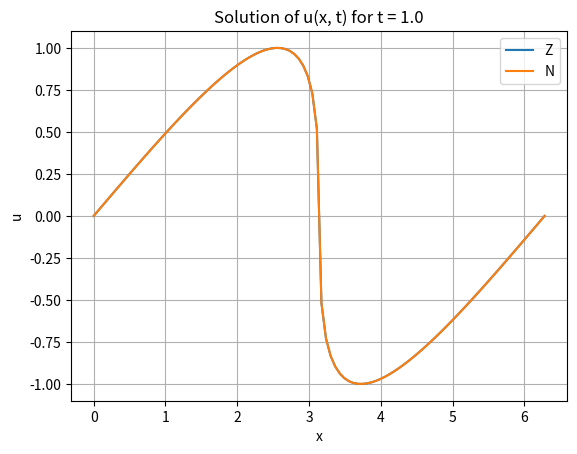

Generate this figure with matplotlib:
'''
Newton Raphson method for finding the roots of the implicit trancendental equation u(x,t) = sin(x - u*t)
'''
import numpy as np
import matplotlib.pyplot as plt

def f(u, x, t):
    return u - np.sin(x - u * t)

def df(u, x, t):
    return 1 + t * np.cos(x - u * t)

def newton_raphson(u0, x, t, tol=1e-7, max_iter=100):
    u = u0
    for iteration in range(max_iter):
        delta_u = f(u, x, t) / df(u, x, t)
        u = u - delta_u
        if np.any(np.abs(delta_u)) < tol:
            break
    return u, iteration

def initial_condition(x):
    return np.sin(x)

x = np.linspace(0, 2 * np.pi, 100)
t = 0.99
initial_guess = initial_condition(x)
solution, num_iterations = newton_raphson(initial_guess, x, t)
print(solution)
np.savetxt('solution.txt', solution)
x = np.linspace(0,2*np.pi,100)
# The value of u (obtained by finding zero of u - sin(x-u*t))in t = 0.99
u = [0.000000000000000000e+00, 3.189000531145801814e-02, 6.376369284805596949e-02, 9.560467868911368128e-02, 1.273964459002863148e-01, 1.591222762064163632e-01, 1.907651794367639930e-01, 2.223078199263856525e-01, 2.537324389909464961e-01, 2.850207725047786966e-01, 3.161539625003285114e-01, 3.471124615669083924e-01, 3.778759286525466554e-01, 4.084231146573533144e-01, 4.387317359412373774e-01, 4.687783335410965480e-01, 4.985381154875651033e-01, 5.279847791092407983e-01, 5.570903095872132837e-01, 5.858247502407482044e-01, 6.141559390412795194e-01, 6.420492046065638947e-01, 6.694670133394545752e-01, 6.963685573369563508e-01, 7.227092700551650539e-01, 7.484402532666997176e-01, 7.735075942981617381e-01, 7.978515464728578310e-01, 8.214055375143242133e-01, 8.440949595222217994e-01, 8.658356787294411161e-01, 8.865321816518552112e-01, 9.060752434781575992e-01, 9.243389599607354512e-01, 9.411769182010949475e-01, 9.564171823283718066e-01, 9.698556164773005639e-01, 9.812468237055425035e-01, 9.902915807098606749e-01, 9.966189728236373169e-01, 9.997602431811960511e-01, 9.991091702329822910e-01, 9.938594905931417145e-01, 9.829009029538432474e-01, 9.646347789178213450e-01, 9.366190860719695310e-01, 8.948014191227783298e-01, 8.315603430678832897e-01, 7.291058501704879014e-01, 5.182350239836372996e-01, -5.182350239836382988e-01, -7.291058501704884565e-01, -8.315603430678843999e-01, -8.948014191227781078e-01, -9.366190860719696420e-01, -9.646347789178211229e-01, -9.829009029538431363e-01, -9.938594905931416035e-01, -9.991091702329822910e-01, -9.997602431811960511e-01, -9.966189728236372058e-01, -9.902915807098606749e-01, -9.812468237055423925e-01, -9.698556164773005639e-01, -9.564171823283718066e-01, -9.411769182010950585e-01, -9.243389599607353402e-01, -9.060752434781574882e-01, -8.865321816518552112e-01, -8.658356787294411161e-01, -8.440949595222217994e-01, -8.214055375143241022e-01, -7.978515464728579420e-01, -7.735075942981617381e-01, -7.484402532666997176e-01, -7.227092700551649429e-01, -6.963685573369563508e-01, -6.694670133394550193e-01, -6.420492046065638947e-01, -6.141559390412795194e-01, -5.858247502407482044e-01, -5.570903095872131727e-01, -5.279847791092407983e-01, -4.985381154875652698e-01, -4.687783335410965480e-01, -4.387317359412369888e-01, -4.084231146573532589e-01, -3.778759286525465999e-01, -3.471124615669086144e-01, -3.161539625003281784e-01, -2.850207725047784746e-01, -2.537324389909467737e-01, -2.223078199263856525e-01, -1.907651794367640485e-01, -1.591222762064163632e-01, -1.273964459002862870e-01, -9.560467868911340372e-02, -6.376369284805570581e-02, -3.189000531145820549e-02, -2.449293598294706414e-16]
# Plotting the data
plt.plot(x, u)
plt.plot(x, solution)
plt.legend('ZN')
plt.xlabel('x')
plt.ylabel('u')
plt.title('Solution of u(x, t) for t = 1.0')
plt.grid(True)
plt.show()


